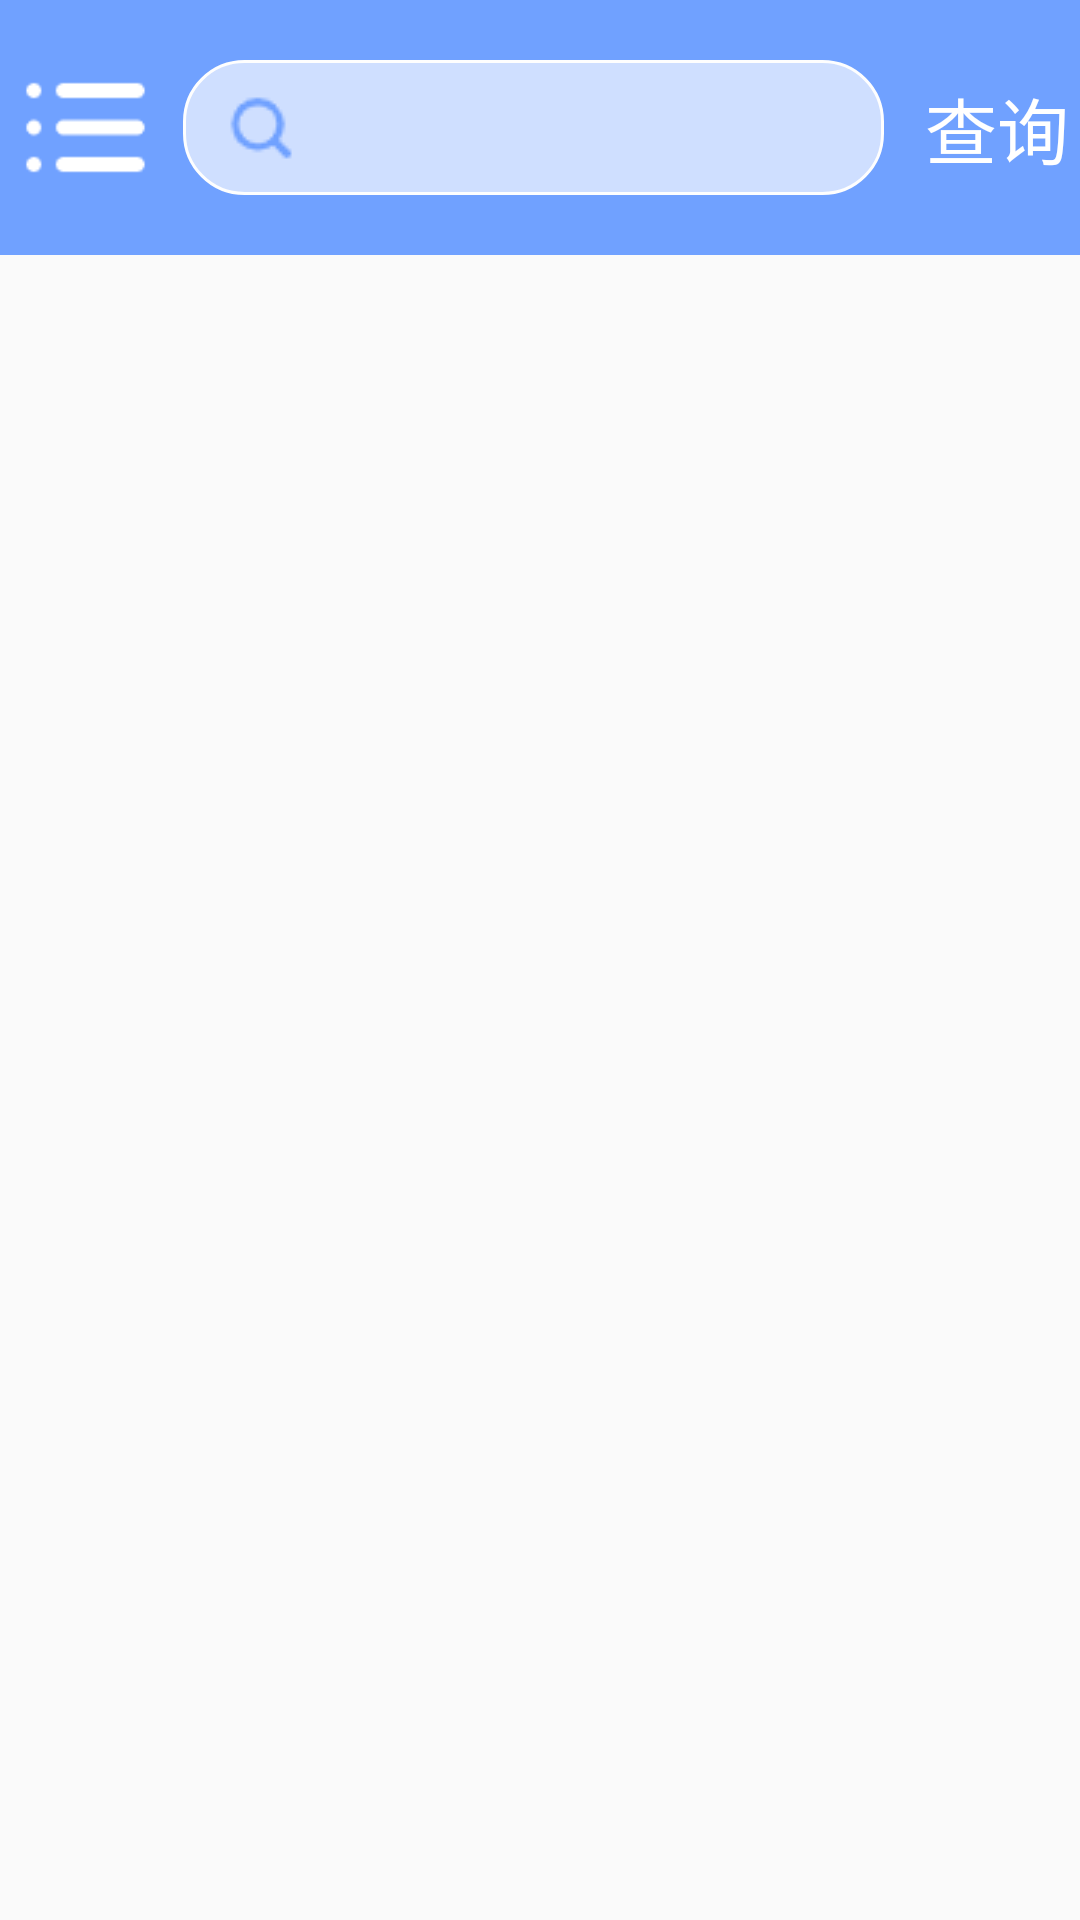

Android layout source for this screen:
<!-- AndroidManifest.xml: application theme AppTheme -->
<!-- res/layout/activity_danmulist.xml -->
<?xml version="1.0" encoding="utf-8"?>
<LinearLayout xmlns:android="http://schemas.android.com/apk/res/android"
    xmlns:app="http://schemas.android.com/apk/res-auto"
    xmlns:tools="http://schemas.android.com/tools"
    android:layout_width="match_parent"
    android:layout_height="match_parent"
    tools:context=".DanmulistActivity"
    android:orientation="vertical">

    <LinearLayout
        android:layout_width="match_parent"
        android:layout_height="wrap_content"
        android:background="@color/colorPrimary"
        android:orientation="vertical"
        app:layout_constraintTop_toTopOf="parent">

        <TextView
            android:layout_width="match_parent"
            android:layout_height="20dp"
            android:text="" />

        <LinearLayout
            android:layout_width="match_parent"
            android:layout_height="wrap_content"
            android:orientation="horizontal">

            <TextView
                android:id="@+id/listText"
                android:layout_width="45dp"
                android:layout_height="match_parent"
                android:background="@drawable/list"
                android:focusable="true"
                android:layout_marginLeft="6dp"
                android:clickable="true"/>

            <EditText
                android:id="@+id/danmuET"
                android:layout_width="match_parent"
                android:layout_height="45dp"
                android:layout_gravity="center"
                android:layout_marginLeft="10dp"
                android:layout_marginRight="10dp"
                android:layout_weight="1.4"
                android:autofillHints=""
                android:background="@drawable/shape_text"
                android:drawableStart="@drawable/search"
                android:inputType="text"
                android:text=""
                android:textCursorDrawable="@drawable/shape_cursor" />

            <TextView
                android:id="@+id/danmuTV"
                android:layout_width="match_parent"
                android:layout_height="match_parent"
                android:layout_gravity="center"
                android:layout_weight="4"
                android:clickable="true"
                android:focusable="true"
                android:gravity="center"
                android:text="@string/searchtext"
                android:textColor="@color/colorWhite"
                android:textSize="24sp" />

        </LinearLayout>

        <TextView
            android:layout_width="match_parent"
            android:layout_height="20dp"
            android:text="" />

    </LinearLayout>

    <ScrollView
        android:id="@+id/danmuSV"
        android:layout_width="match_parent"
        android:layout_height="match_parent"
        android:background="@color/colorBackground">

        <LinearLayout
            android:id="@+id/danmuLL"
            android:layout_width="match_parent"
            android:layout_height="wrap_content"
            android:orientation="vertical"
            android:paddingTop="10dp">

        </LinearLayout>
    </ScrollView>

</LinearLayout>
<!-- resources referenced by this layout -->
<resources>
  <color name="colorPrimary">#70a1ff</color>
  <color name="colorWhite">#FFFFFF</color>
  <!-- drawable list: png bitmap (drawable, 514 bytes) -->
  <!-- drawable search: png bitmap (drawable, 759 bytes) -->
  <!-- drawable shape_cursor (drawable) -->
  <?xml version="1.0" encoding="utf-8"?>
  <shape xmlns:android="http://schemas.android.com/apk/res/android"
      android:shape="rectangle">
      <size android:width="2dp" />
      <solid android:color="@color/colorchill" />
  </shape>
  <!-- drawable shape_text (drawable) -->
  <?xml version="1.0" encoding="utf-8"?>
  <shape xmlns:android="http://schemas.android.com/apk/res/android">
      <solid android:color="#aaFFFFFF" />
      <stroke android:width="1dip" android:color="#fefefe" />
      <corners android:radius="20dp"/>
      <padding android:bottom="10dp"
          android:left="10dp"
          android:right="10dp"
          android:top="10dp"/>
  </shape>
  <string name="searchtext">查询</string>
  <style name="AppTheme" parent="Theme.AppCompat.Light.DarkActionBar">
          
          <item name="colorPrimary">@color/colorPrimary</item>
          <item name="colorPrimaryDark">@color/colorPrimaryDark</item>
          <item name="colorAccent">@color/colorAccent</item>
          <item name="windowNoTitle">true</item>
      </style>
  <color name="colorchill">#1e90ff</color>
  <color name="colorPrimaryDark">#70a1ff</color>
  <color name="colorAccent">#03DAC5</color>
</resources>
